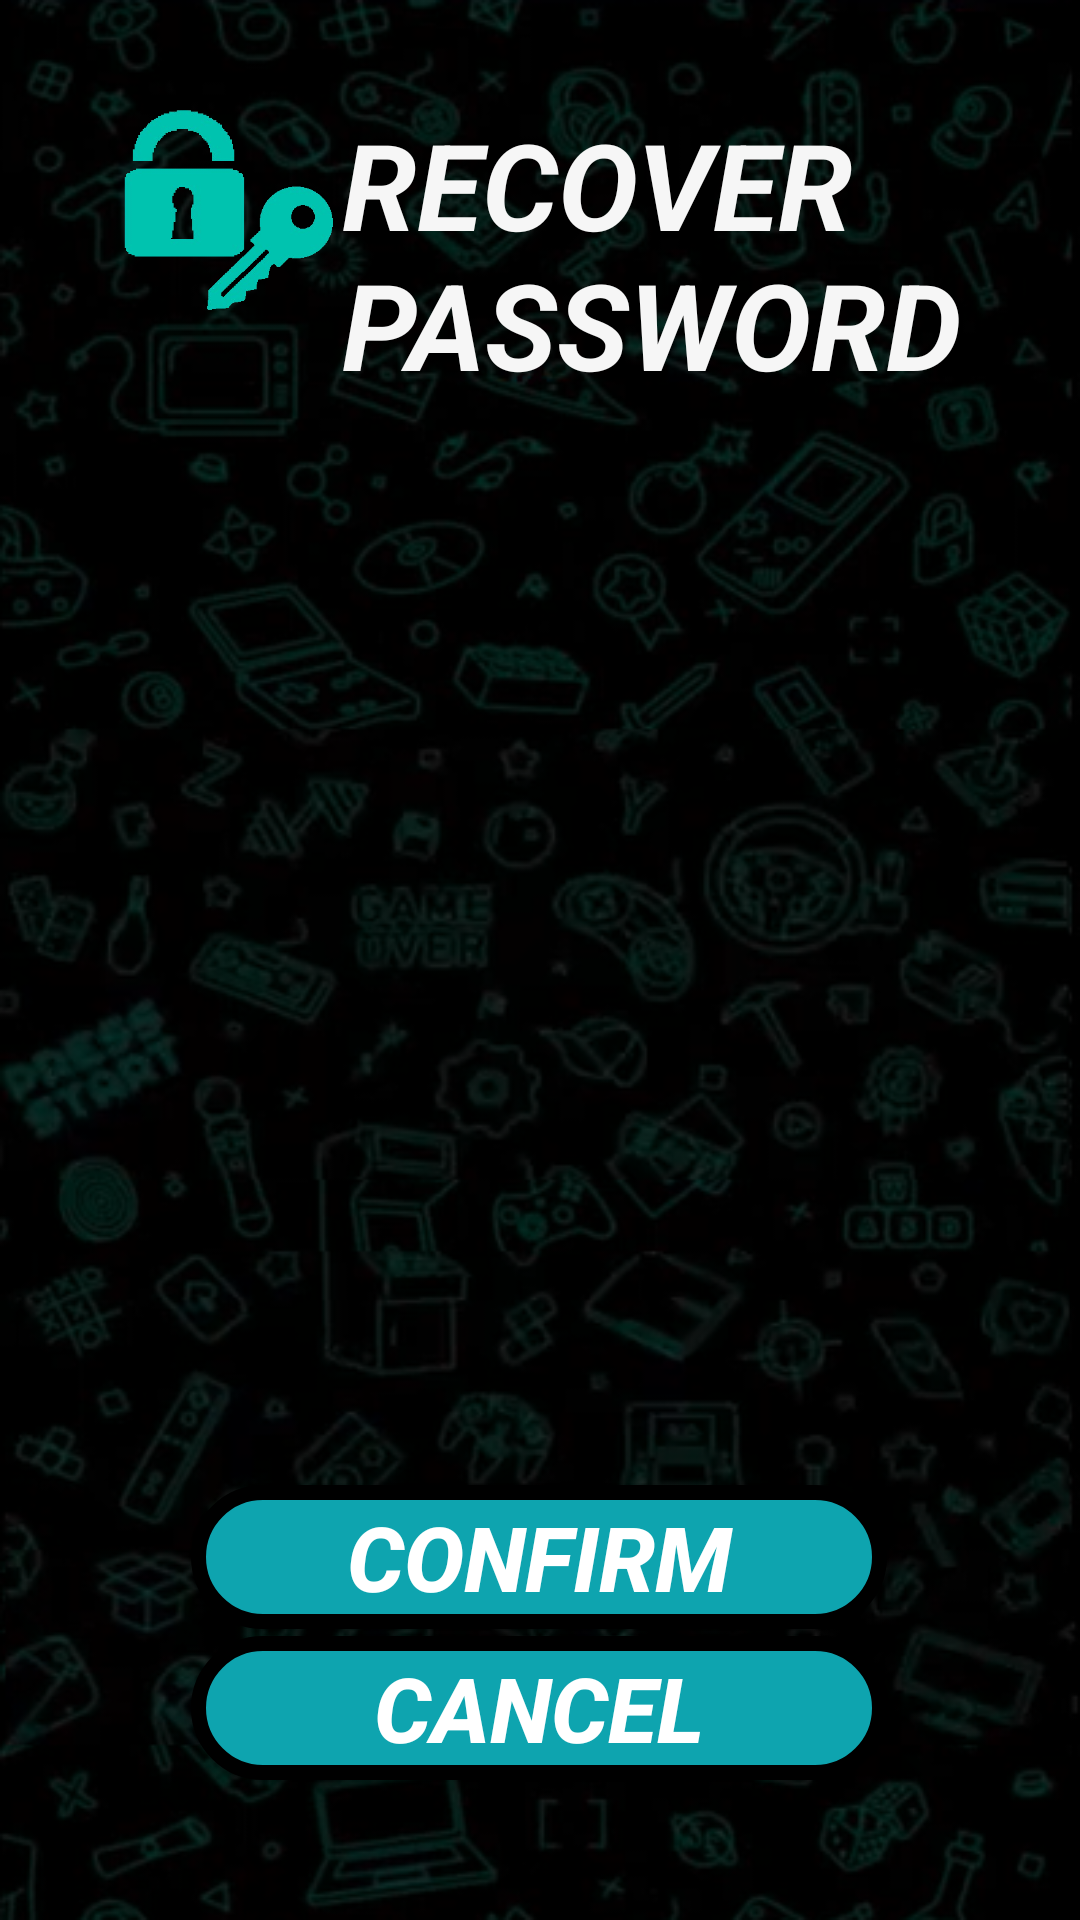

Write the Android layout XML for this screen, with the resource values it uses.
<!-- AndroidManifest.xml: application theme Theme.AplicacionSeminarioIntegrador -->
<!-- res/layout/activity_reset_password.xml -->
<?xml version="1.0" encoding="utf-8"?>
<androidx.constraintlayout.widget.ConstraintLayout xmlns:android="http://schemas.android.com/apk/res/android"
    xmlns:app="http://schemas.android.com/apk/res-auto"
    xmlns:tools="http://schemas.android.com/tools"
    android:id="@+id/main"
    android:layout_width="match_parent"
    android:layout_height="match_parent"
    tools:context=".view.ResetPassword"
    android:background="@drawable/img_backgroundapp">

    <ImageView
        android:id="@+id/imageView29"
        android:layout_width="74dp"
        android:layout_height="70dp"
        app:layout_constraintBottom_toBottomOf="parent"
        app:layout_constraintEnd_toEndOf="parent"
        app:layout_constraintHorizontal_bias="0.139"
        app:layout_constraintStart_toStartOf="parent"
        app:layout_constraintTop_toTopOf="parent"
        app:layout_constraintVertical_bias="0.062"
        app:srcCompat="@drawable/img_accesskey" />

    <TextView
        android:id="@+id/textView4"
        android:layout_width="245dp"
        android:layout_height="100dp"
        android:text="RECOVER PASSWORD"
        android:textAlignment="textStart"
        android:textColor="#F6F6F6"
        android:textSize="40dp"
        android:textStyle="bold|italic"
        app:layout_constraintBottom_toBottomOf="parent"
        app:layout_constraintEnd_toEndOf="parent"
        app:layout_constraintHorizontal_bias="0.2"
        app:layout_constraintStart_toEndOf="@+id/imageView29"
        app:layout_constraintTop_toTopOf="parent"
        app:layout_constraintVertical_bias="0.064" />

    <Button
        android:id="@+id/btnConfirmPasswordChange"
        android:layout_width="232dp"
        android:layout_height="48dp"
        android:background="@drawable/btn_border_buttons"
        android:text="CONFIRM"
        android:textColor="@color/white"
        android:textSize="30sp"
        android:textStyle="bold|italic"
        app:layout_constraintBottom_toBottomOf="parent"
        app:layout_constraintEnd_toEndOf="parent"
        app:layout_constraintHorizontal_bias="0.497"
        app:layout_constraintStart_toStartOf="parent"
        app:layout_constraintTop_toTopOf="parent"
        app:layout_constraintVertical_bias="0.836" />

    <Button
        android:id="@+id/btnCancelPasswordChange"
        android:layout_width="232dp"
        android:layout_height="48dp"
        android:layout_marginBottom="36dp"
        android:background="@drawable/btn_border_buttons"
        android:text="CANCEL"
        android:textColor="@color/white"
        android:textSize="30sp"
        android:textStyle="bold|italic"
        app:layout_constraintBottom_toBottomOf="parent"
        app:layout_constraintEnd_toEndOf="parent"
        app:layout_constraintHorizontal_bias="0.497"
        app:layout_constraintStart_toStartOf="parent"
        app:layout_constraintTop_toBottomOf="@+id/btnConfirmPasswordChange"
        app:layout_constraintVertical_bias="0.183" />

</androidx.constraintlayout.widget.ConstraintLayout>
<!-- resources referenced by this layout -->
<resources>
  <!-- drawable btn_border_buttons (drawable) -->
  <?xml version="1.0" encoding="utf-8"?>
  <shape xmlns:android="http://schemas.android.com/apk/res/android">
      <solid android:color="#0ea4af"></solid>
      <stroke android:width="5dp" android:color="@color/black"></stroke>
      <corners android:radius="30dp"></corners>
  </shape>
  <!-- drawable img_accesskey: png bitmap (drawable, 46837 bytes) -->
  <!-- drawable img_backgroundapp: png bitmap (drawable, 307293 bytes) -->
  <style name="Theme.AplicacionSeminarioIntegrador" parent="Base.Theme.AplicacionSeminarioIntegrador" />
  <style name="Base.Theme.AplicacionSeminarioIntegrador" parent="Theme.AppCompat.Light.NoActionBar">
          
          
      </style>
  <!-- not gathered from this repository: default colours our renderer supplied (Android Studio template values) -->
  <color name="black">#FF000000</color>
  <color name="white">#FFFFFFFF</color>
</resources>
